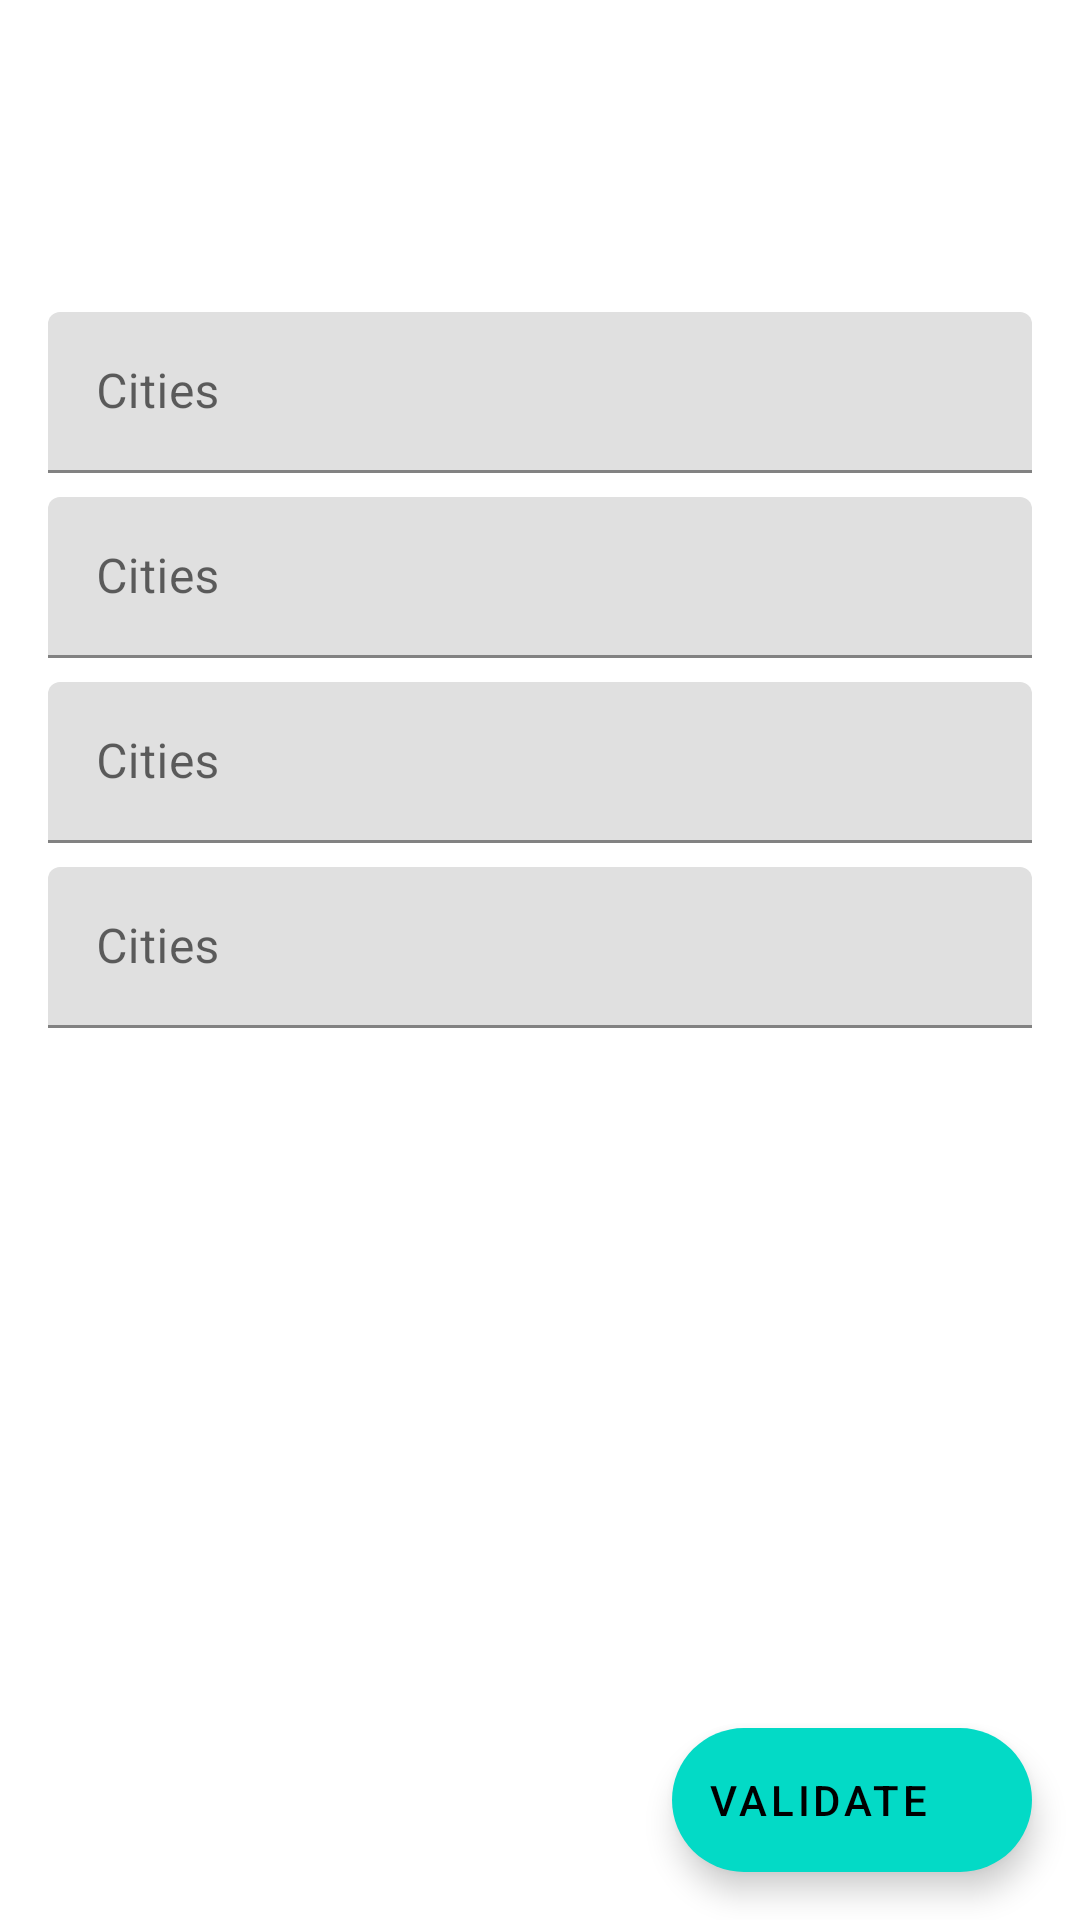

Here is an Android app screen rendered from its layout file. Give the layout XML and the strings, colors and styles it references.
<!-- AndroidManifest.xml: application theme AppTheme -->
<!-- res/layout/fragment_search.xml -->
<?xml version="1.0" encoding="utf-8"?>
<androidx.coordinatorlayout.widget.CoordinatorLayout

    xmlns:android="http://schemas.android.com/apk/res/android"
    xmlns:app="http://schemas.android.com/apk/res-auto"
    android:layout_marginBottom="@dimen/bottomScreen"
    android:layout_width="match_parent"
    android:layout_height="wrap_content">

    <LinearLayout
        android:id="@+id/fragment_search"
        android:layout_width="match_parent"
        android:layout_height="wrap_content"
        android:orientation="vertical">

        <androidx.core.widget.NestedScrollView
            android:layout_width="match_parent"
            android:layout_height="wrap_content">

            <androidx.constraintlayout.widget.ConstraintLayout
                android:layout_width="match_parent"
                android:layout_height="wrap_content">

                <com.google.android.material.chip.ChipGroup
                    android:id="@+id/filter_chip_group"
                    android:layout_width="match_parent"
                    android:layout_height="wrap_content"
                    app:layout_constraintStart_toStartOf="parent"
                    app:layout_constraintTop_toTopOf="parent">

                    <com.google.android.material.chip.Chip
                        android:id="@+id/action_chip_type_0"
                        style="@style/Widget.MaterialComponents.Chip.Action"
                        android:layout_width="wrap_content"
                        android:layout_height="wrap_content"
                        android:layout_marginStart="10dp"
                        android:padding="10dp"
                        android:visibility="invisible"
                        app:chipIcon="@drawable/ic_add_24px"
                        app:iconStartPadding="5dp" />

                    <com.google.android.material.chip.Chip
                        android:id="@+id/action_chip_type_1"
                        style="@style/Widget.MaterialComponents.Chip.Action"
                        android:layout_width="wrap_content"
                        android:layout_height="wrap_content"
                        android:layout_marginStart="10dp"
                        android:padding="10dp"
                        android:visibility="invisible"
                        app:chipIcon="@drawable/ic_add_24px"
                        app:iconStartPadding="5dp" />

                    <com.google.android.material.chip.Chip
                        android:id="@+id/action_chip_type_2"
                        style="@style/Widget.MaterialComponents.Chip.Action"
                        android:layout_width="wrap_content"
                        android:layout_height="wrap_content"
                        android:layout_marginStart="10dp"
                        android:padding="10dp"
                        android:visibility="invisible"
                        app:chipIcon="@drawable/ic_add_24px"
                        app:iconStartPadding="5dp" />

                    <com.google.android.material.chip.Chip
                        android:id="@+id/action_chip_type_3"
                        style="@style/Widget.MaterialComponents.Chip.Action"
                        android:layout_width="wrap_content"
                        android:layout_height="wrap_content"
                        android:layout_marginStart="10dp"
                        android:padding="10dp"
                        android:visibility="invisible"
                        app:chipIcon="@drawable/ic_add_24px"
                        app:iconStartPadding="5dp" />

                    <com.google.android.material.chip.Chip
                        android:id="@+id/action_chip_type_4"
                        style="@style/Widget.MaterialComponents.Chip.Action"
                        android:layout_width="wrap_content"
                        android:layout_height="wrap_content"
                        android:layout_marginStart="10dp"
                        android:padding="10dp"
                        android:visibility="invisible"
                        app:chipIcon="@drawable/ic_add_24px"
                        app:iconStartPadding="5dp" />

                    <com.google.android.material.chip.Chip
                        android:id="@+id/action_chip_type_5"
                        style="@style/Widget.MaterialComponents.Chip.Action"
                        android:layout_width="wrap_content"
                        android:layout_height="wrap_content"
                        android:layout_marginStart="10dp"
                        android:padding="10dp"
                        android:visibility="invisible"
                        app:chipIcon="@drawable/ic_add_24px"
                        app:iconStartPadding="5dp" />

                </com.google.android.material.chip.ChipGroup>

                <com.google.android.material.textfield.TextInputLayout
                    android:id="@+id/fragment_search_cities_textfield"
                    style="@style/Widget.MaterialComponents.TextInputLayout.FilledBox.Dense"
                    android:layout_width="match_parent"
                    android:layout_height="wrap_content"
                    android:layout_marginStart="@dimen/margin_normal"
                    android:layout_marginTop="@dimen/margin_small"
                    android:layout_marginEnd="@dimen/margin_normal"
                    android:hint="Cities"
                    app:layout_constraintEnd_toEndOf="parent"
                    app:layout_constraintStart_toStartOf="parent"
                    app:layout_constraintTop_toBottomOf="@id/filter_chip_group"
                    app:startIconDrawable="@drawable/ic_home_24px">

                    <com.google.android.material.textfield.TextInputEditText
                        android:id="@+id/fragment_search_cities_textInputEditText"
                        android:layout_width="match_parent"
                        android:layout_height="wrap_content" />
                </com.google.android.material.textfield.TextInputLayout>

                <com.google.android.material.textfield.TextInputLayout
                    android:id="@+id/fragment_search_cities_textfield2"
                    style="@style/Widget.MaterialComponents.TextInputLayout.FilledBox.Dense"
                    android:layout_width="match_parent"
                    android:layout_height="wrap_content"
                    android:layout_marginStart="@dimen/margin_normal"
                    android:layout_marginTop="@dimen/margin_small"
                    android:layout_marginEnd="@dimen/margin_normal"
                    android:hint="Cities"
                    app:layout_constraintEnd_toEndOf="parent"
                    app:layout_constraintStart_toStartOf="parent"
                    app:layout_constraintTop_toBottomOf="@+id/fragment_search_cities_textfield"
                    app:startIconDrawable="@drawable/ic_home_24px">

                    <com.google.android.material.textfield.TextInputEditText
                        android:id="@+id/fragment_search_cities_textInputEditText2"
                        android:layout_width="match_parent"
                        android:layout_height="wrap_content" />
                </com.google.android.material.textfield.TextInputLayout>

                <com.google.android.material.textfield.TextInputLayout
                    android:id="@+id/fragment_search_cities_textfield3"
                    style="@style/Widget.MaterialComponents.TextInputLayout.FilledBox.Dense"
                    android:layout_width="match_parent"
                    android:layout_height="wrap_content"
                    android:layout_marginStart="@dimen/margin_normal"
                    android:layout_marginTop="@dimen/margin_small"
                    android:layout_marginEnd="@dimen/margin_normal"
                    android:hint="Cities"
                    app:layout_constraintEnd_toEndOf="parent"
                    app:layout_constraintStart_toStartOf="parent"
                    app:layout_constraintTop_toBottomOf="@id/fragment_search_cities_textfield2"
                    app:startIconDrawable="@drawable/ic_home_24px">

                    <com.google.android.material.textfield.TextInputEditText
                        android:id="@+id/fragment_search_cities_textInputEditText3"
                        android:layout_width="match_parent"
                        android:layout_height="wrap_content" />
                </com.google.android.material.textfield.TextInputLayout>

                <com.google.android.material.textfield.TextInputLayout
                    android:id="@+id/fragment_search_cities_textfield4"
                    style="@style/Widget.MaterialComponents.TextInputLayout.FilledBox.Dense"
                    android:layout_width="match_parent"
                    android:layout_height="wrap_content"
                    android:layout_marginStart="@dimen/margin_normal"
                    android:layout_marginTop="@dimen/margin_small"
                    android:layout_marginEnd="@dimen/margin_normal"
                    android:hint="Cities"
                    app:layout_constraintEnd_toEndOf="parent"
                    app:layout_constraintStart_toStartOf="parent"
                    app:layout_constraintTop_toBottomOf="@id/fragment_search_cities_textfield3"
                    app:startIconDrawable="@drawable/ic_home_24px">

                    <com.google.android.material.textfield.TextInputEditText
                        android:id="@+id/fragment_search_cities_textInputEditText4"
                        android:layout_width="match_parent"
                        android:layout_height="wrap_content" />
                </com.google.android.material.textfield.TextInputLayout>


            </androidx.constraintlayout.widget.ConstraintLayout>
        </androidx.core.widget.NestedScrollView>
    </LinearLayout>

    <com.google.android.material.floatingactionbutton.ExtendedFloatingActionButton
        android:id="@+id/fragment_search_validate_fab"
        android:layout_width="wrap_content"
        android:layout_height="wrap_content"
        android:layout_gravity="end|bottom"
        android:layout_margin="@dimen/margin_normal"
        android:text="@string/validate"
        app:icon="@drawable/ic_done_24px"
        />
</androidx.coordinatorlayout.widget.CoordinatorLayout>
<!-- resources referenced by this layout -->
<resources>
  <dimen name="bottomScreen">72dp</dimen>
  <dimen name="margin_normal">16dp</dimen>
  <dimen name="margin_small">8dp</dimen>
  <!-- drawable ic_add_24px (drawable) -->
  <vector android:alpha="0.99" android:height="24dp"
      android:viewportHeight="24" android:viewportWidth="24"
      android:width="24dp" xmlns:android="http://schemas.android.com/apk/res/android">
      <path android:fillColor="#FFFFFF" android:pathData="M19,13h-6v6h-2v-6H5v-2h6V5h2v6h6v2z"/>
  </vector>
  <string name="validate">Validate</string>
  <style name="AppTheme" parent="Theme.MaterialComponents.Light.NoActionBar">
          <item name="colorPrimary">@color/colorPrimary</item>
          <item name="colorPrimaryDark">@color/colorPrimaryDark</item>
          <item name="colorAccent">@color/colorAccent</item>
          <item name="colorControlNormal">@color/colorWhite</item>
          <item name="titleTextColor">@color/colorWhite</item>
          <item name="android:windowTranslucentStatus">false</item>
          <item name="android:windowDrawsSystemBarBackgrounds">true</item>
          <item name="android:statusBarColor">@color/colorPrimaryDark</item>
          <item name="android:fitsSystemWindows">true</item>
      </style>
  <color name="colorPrimary">#623CEA</color>
  <color name="colorPrimaryDark">#7E5FED</color>
  <color name="colorAccent">#FF6600</color>
  <color name="colorWhite">#ffffff</color>
</resources>
